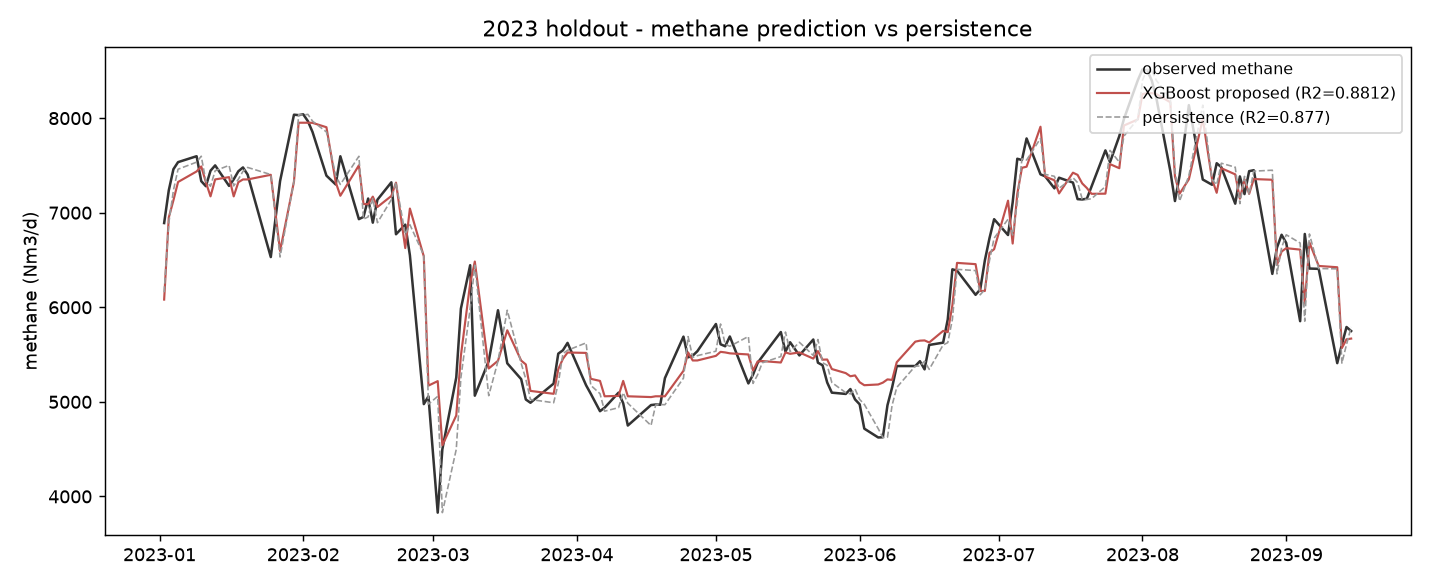

Values plotted in this chart, from the file beside it:
date, methane_true, persistence, xgb_proposed, staleness_days
2023-01-02, 6891, 6159, 6081, 3.0
2023-01-03, 7236, 6891, 6949, 1.0
2023-01-04, 7460, 7236, 7131, 1.0
2023-01-05, 7535, 7460, 7325, 1.0
2023-01-09, 7597, 7535, 7436, 4.0
2023-01-10, 7334, 7597, 7489, 1.0
2023-01-11, 7280, 7334, 7323, 1.0
2023-01-12, 7444, 7280, 7173, 1.0
2023-01-13, 7500, 7444, 7352, 1.0
2023-01-16, 7284, 7500, 7376, 3.0
2023-01-17, 7353, 7284, 7173, 1.0
2023-01-18, 7438, 7353, 7322, 1.0
2023-01-19, 7479, 7438, 7352, 1.0
2023-01-20, 7403, 7479, 7352, 1.0
2023-01-25, 6531, 7403, 7401, 5.0
2023-01-27, 7334, 6531, 6596, 2.0
2023-01-30, 8036, 7334, 7329, 3.0
2023-01-31, 8032, 8036, 7952, 1.0
2023-02-01, 8040, 8032, 7952, 1.0
2023-02-02, 7968, 8040, 7952, 1.0
2023-02-03, 7854, 7968, 7950, 1.0
2023-02-06, 7392, 7854, 7904, 3.0
2023-02-08, 7299, 7392, 7323, 2.0
2023-02-09, 7597, 7299, 7179, 1.0
2023-02-13, 6932, 7597, 7501, 4.0
2023-02-14, 6956, 6932, 7091, 1.0
2023-02-15, 7150, 6956, 7091, 1.0
2023-02-16, 6895, 7150, 7170, 1.0
2023-02-17, 7138, 6895, 7061, 1.0
2023-02-20, 7321, 7138, 7177, 3.0
2023-02-21, 6772, 7321, 7318, 1.0
2023-02-23, 6874, 6772, 6626, 2.0
2023-02-24, 6550, 6874, 7044, 1.0
2023-02-27, 4976, 6550, 6539, 3.0
2023-02-28, 5058, 4976, 5172, 1.0
2023-03-02, 3828, 5058, 5219, 2.0
2023-03-03, 4498, 3828, 4541, 1.0
2023-03-06, 5257, 4498, 4856, 3.0
2023-03-07, 5986, 5257, 5488, 1.0
2023-03-09, 6445, 5986, 6254, 2.0
2023-03-10, 5065, 6445, 6483, 1.0
2023-03-13, 5431, 5065, 5353, 3.0
2023-03-15, 5969, 5431, 5434, 2.0
2023-03-17, 5408, 5969, 5757, 2.0
2023-03-20, 5240, 5408, 5436, 3.0
2023-03-21, 5025, 5240, 5396, 1.0
2023-03-22, 4991, 5025, 5116, 1.0
2023-03-27, 5193, 4991, 5085, 5.0
2023-03-28, 5510, 5193, 5345, 1.0
2023-03-29, 5545, 5510, 5455, 1.0
2023-03-30, 5623, 5545, 5522, 1.0
2023-04-03, 5175, 5623, 5518, 4.0
2023-04-04, 5086, 5175, 5244, 1.0
2023-04-06, 4901, 5086, 5221, 2.0
2023-04-07, 4938, 4901, 5059, 1.0
2023-04-10, 5097, 4938, 5063, 3.0
2023-04-11, 4986, 5097, 5221, 1.0
2023-04-12, 4750, 4986, 5059, 1.0
2023-04-17, 4966, 4750, 5051, 5.0
2023-04-18, 4972, 4966, 5059, 1.0
... 94 more rows
